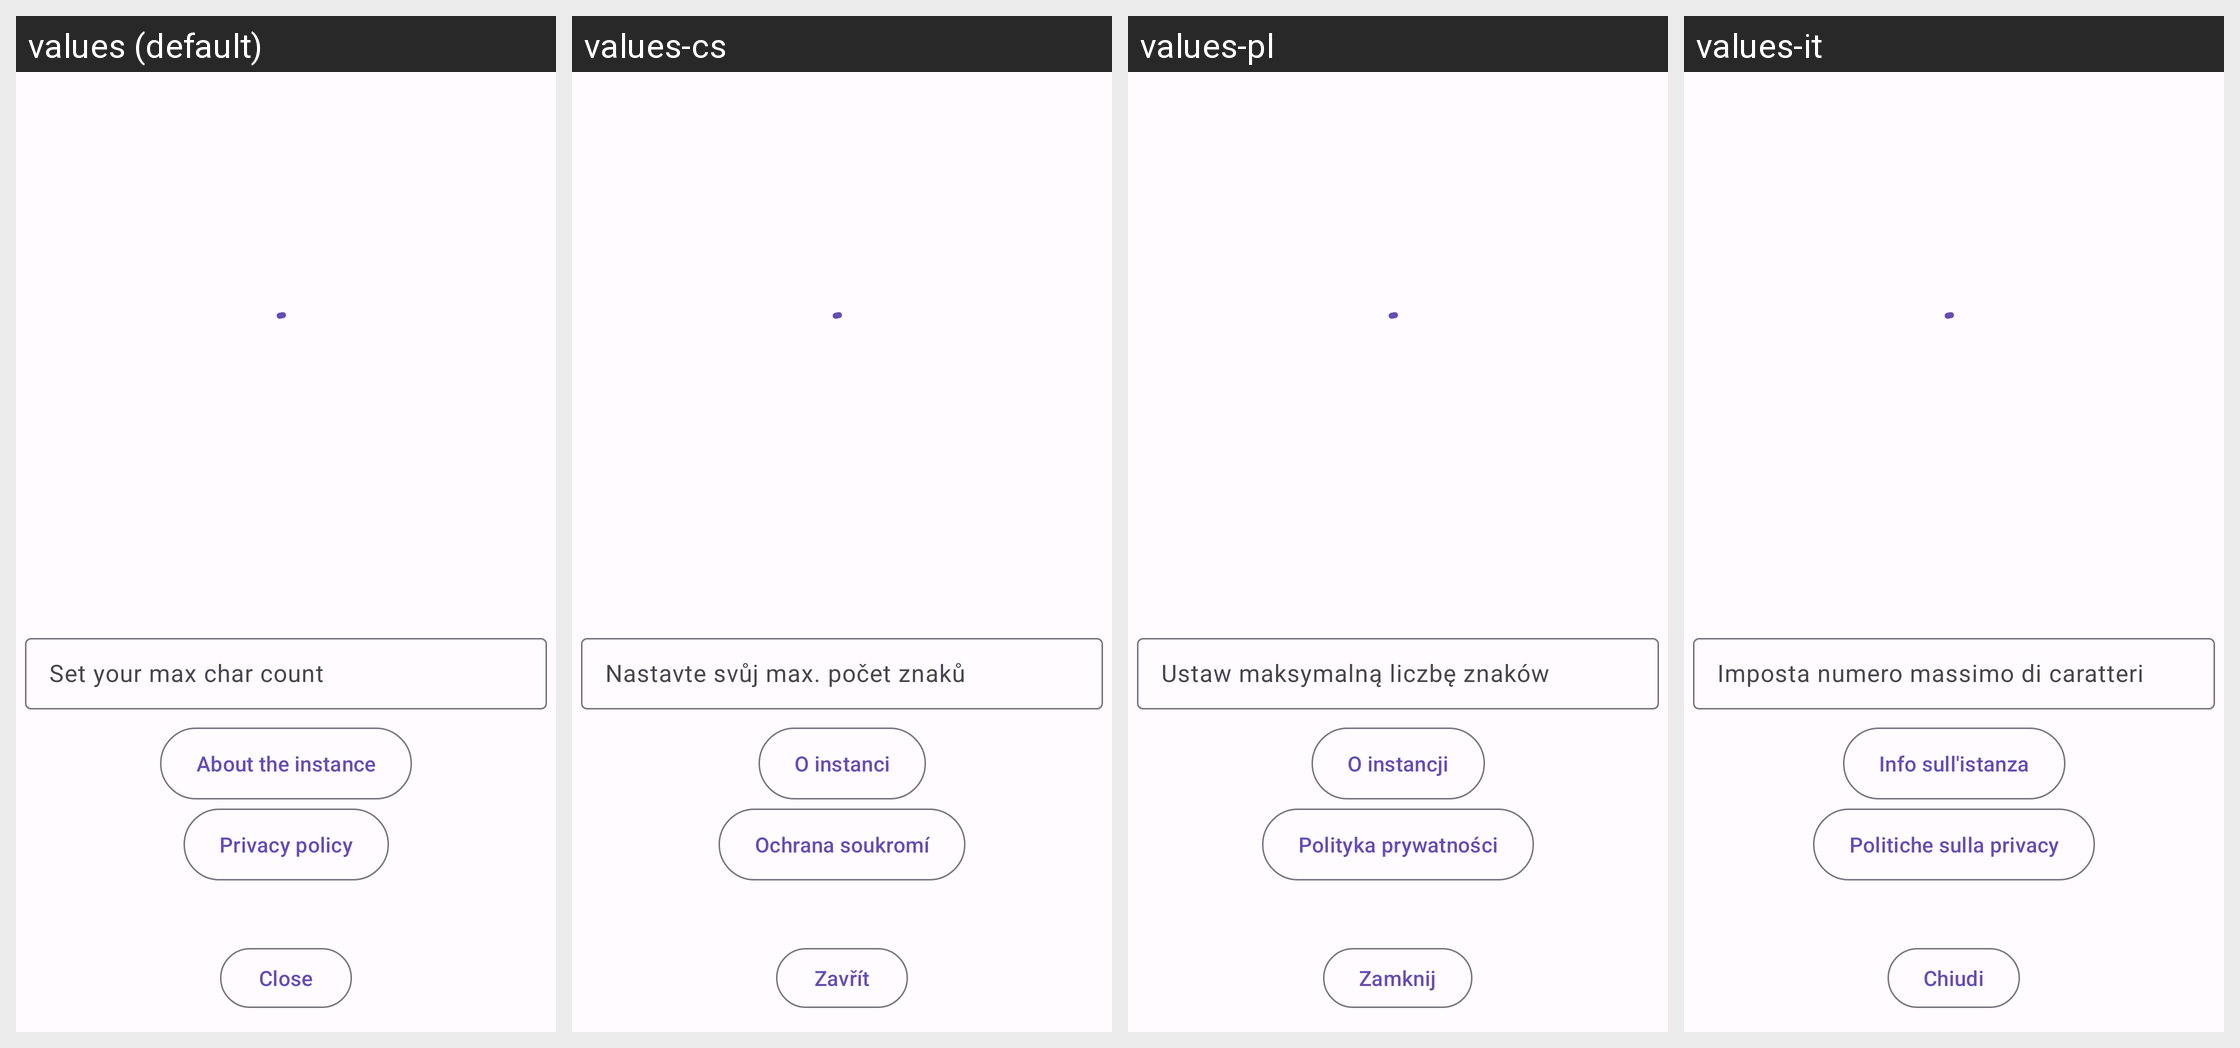

Here is an Android app screen in its default locale and in the app's own translations. Write out the translated-string differences for the strings that appear on this screen.
Android screen res/layout/activity_instance.xml rendered under 4 locales, left to right: values (default), values-cs, values-pl, values-it. Device: Nexus 5 (rendered at 1080×1920; each locale shown at half size, 540×960, under a caption strip naming it); theme AppTheme.
Other locales in the repository, not shown: values-ar, values-ber, values-bg, values-bn, values-br, values-ca, values-cy, values-da, values-de, values-el, values-eo, values-es, values-et, values-eu, values-fa, values-fr, values-gd, values-gl, values-hi, values-hu, values-hy, values-ia, values-id, values-is, values-ja, values-kab, values-ko, values-lt, values-lv, values-ml, values-nl, values-no, values-oc, values-pt, values-pt-rBR, values-ro, values-ru, values-sc, values-si, values-sl, values-sr, values-sv, values-szl, values-ta, values-tr, values-uk, values-vi, values-zh-rCN, values-zh-rTW.
Strings drawn on this screen, with the default value and each locale's value (text and hints the layout hard-codes, and strings that could not be matched under every locale, appear in the picture but are not listed):

set_your_max_char_count
  values: Set your max char count
  values-cs: Nastavte svůj max. počet znaků
  values-pl: Ustaw maksymalną liczbę znaków
  values-it: Imposta numero massimo di caratteri

action_about_instance
  values: About the instance
  values-cs: O instanci
  values-pl: O instancji
  values-it: Info sull'istanza

action_privacy_policy
  values: Privacy policy
  values-cs: Ochrana soukromí
  values-pl: Polityka prywatności
  values-it: Politiche sulla privacy

close
  values: Close
  values-cs: Zavřít
  values-pl: Zamknij
  values-it: Chiudi
